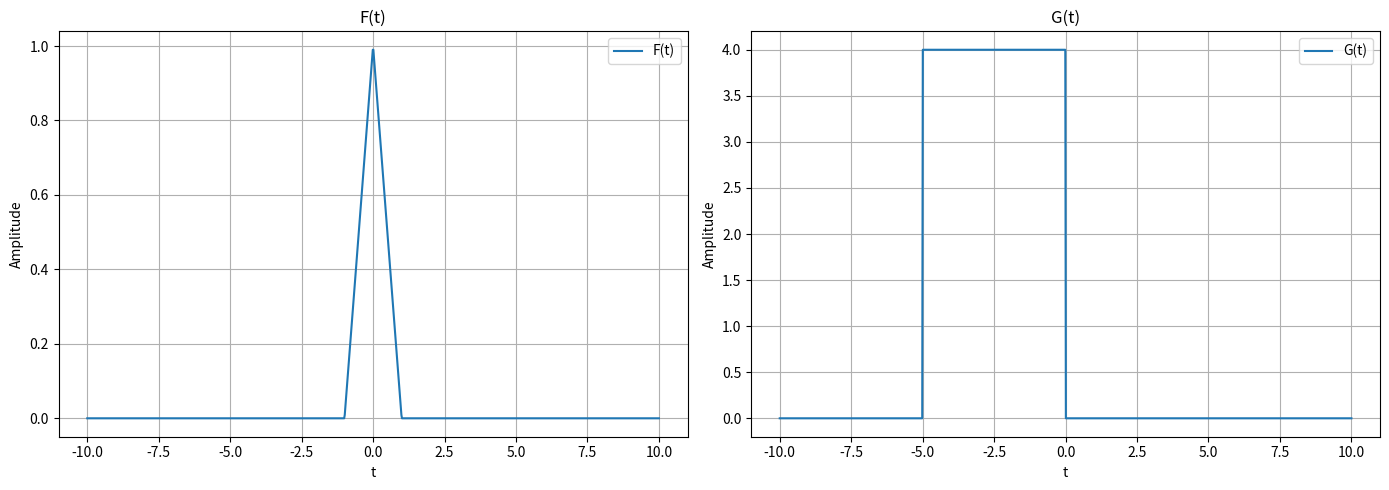
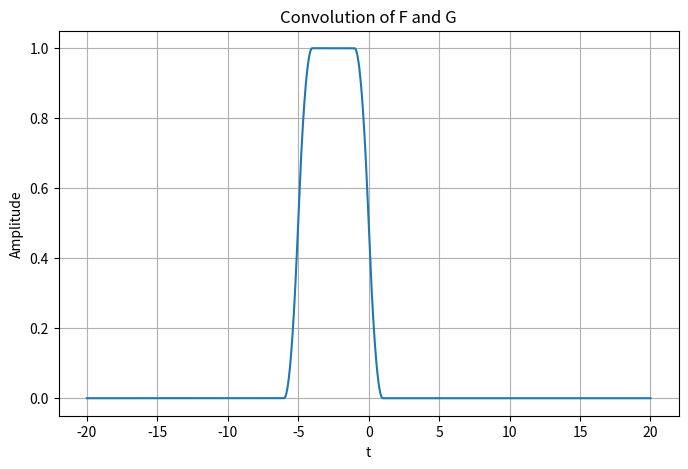

Write Python code to recreate these figures, in order.
import numpy as np
import matplotlib.pyplot as plt
from scipy.signal import convolve

def F(t):
    return np.maximum(1 - np.abs(t), 0)

def G(t):
    return 4 * (np.heaviside(-t, 1) - np.heaviside(-t - 5, 1))


t = np.linspace(-10, 10, 1000)


F_t = F(t)
G_t = G(t)


plt.figure(figsize=(14, 5))

plt.subplot(1, 2, 1)
plt.plot(t, F_t, label="F(t)")
plt.title("F(t)")
plt.xlabel("t")
plt.ylabel("Amplitude")
plt.grid(True)
plt.legend()

plt.subplot(1, 2, 2)
plt.plot(t, G_t, label="G(t)")
plt.title("G(t)")
plt.xlabel("t")
plt.ylabel("Amplitude")
plt.grid(True)
plt.legend()

plt.tight_layout()
plt.show()

convolution = convolve(F_t, G_t, mode='full') 
convolution = convolution / np.max(convolution)
t_conv = np.linspace(2 * t[0], 2 * t[-1], len(convolution))

plt.figure(figsize=(8, 5))
plt.plot(t_conv, convolution)
plt.title("Convolution of F and G")
plt.xlabel("t")
plt.ylabel("Amplitude")
plt.grid(True)
plt.show()

